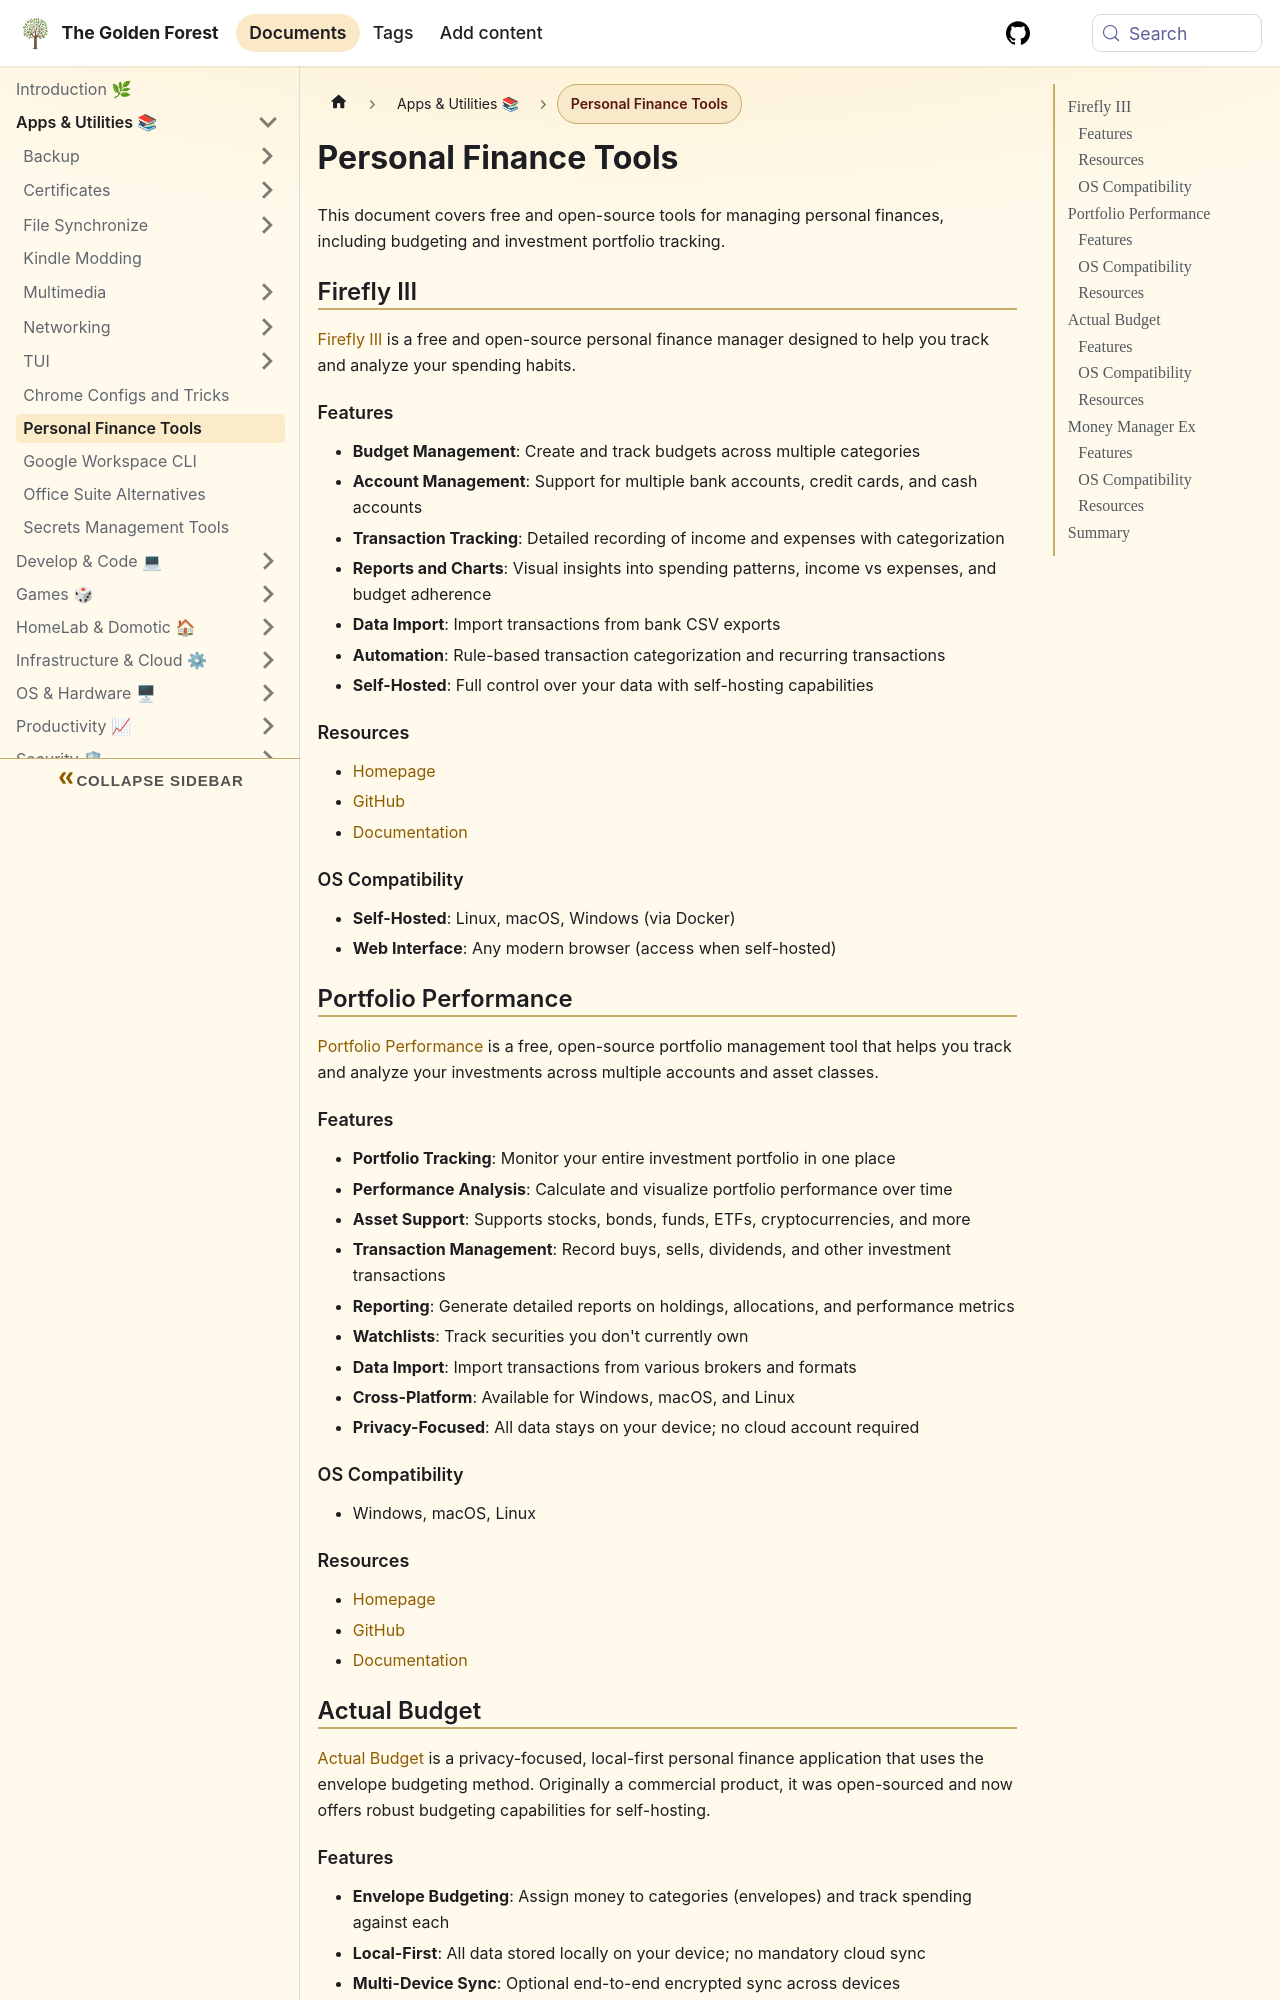

repository: sdelrio/golden-forest · page: pr-preview/pr-388/docs/Apps-and-utilities/finances/index.html · generator: docusaurus

---
tags: [productivity, tooling]
---

# Personal Finance Tools

This document covers free and open-source tools for managing personal finances, including budgeting and investment portfolio tracking.

## Firefly III

[Firefly III](https://firefly-iii.org/) is a free and open-source personal finance manager designed to help you track and analyze your spending habits.

### Features

- **Budget Management**: Create and track budgets across multiple categories
- **Account Management**: Support for multiple bank accounts, credit cards, and cash accounts
- **Transaction Tracking**: Detailed recording of income and expenses with categorization
- **Reports and Charts**: Visual insights into spending patterns, income vs expenses, and budget adherence
- **Data Import**: Import transactions from bank CSV exports
- **Automation**: Rule-based transaction categorization and recurring transactions
- **Self-Hosted**: Full control over your data with self-hosting capabilities

### Resources

- [Homepage](https://firefly-iii.org/)
- [GitHub](https://github.com/firefly-iii/firefly-iii)
- [Documentation](https://docs.firefly-iii.org/)

### OS Compatibility

- **Self-Hosted**: Linux, macOS, Windows (via Docker)
- **Web Interface**: Any modern browser (access when self-hosted)

## Portfolio Performance

[Portfolio Performance](https://www.portfolio-performance.info) is a free, open-source portfolio management tool that helps you track and analyze your investments across multiple accounts and asset classes.

### Features

- **Portfolio Tracking**: Monitor your entire investment portfolio in one place
- **Performance Analysis**: Calculate and visualize portfolio performance over time
- **Asset Support**: Supports stocks, bonds, funds, ETFs, cryptocurrencies, and more
- **Transaction Management**: Record buys, sells, dividends, and other investment transactions
- **Reporting**: Generate detailed reports on holdings, allocations, and performance metrics
- **Watchlists**: Track securities you don't currently own
- **Data Import**: Import transactions from various brokers and formats
- **Cross-Platform**: Available for Windows, macOS, and Linux
- **Privacy-Focused**: All data stays on your device; no cloud account required

### OS Compatibility

- Windows, macOS, Linux

### Resources

- [Homepage](https://www.portfolio-performance.info)
- [GitHub](https://github.com/portfolio-performance/portfolio-performance)
- [Documentation](https://help.portfolio-performance.info/)
